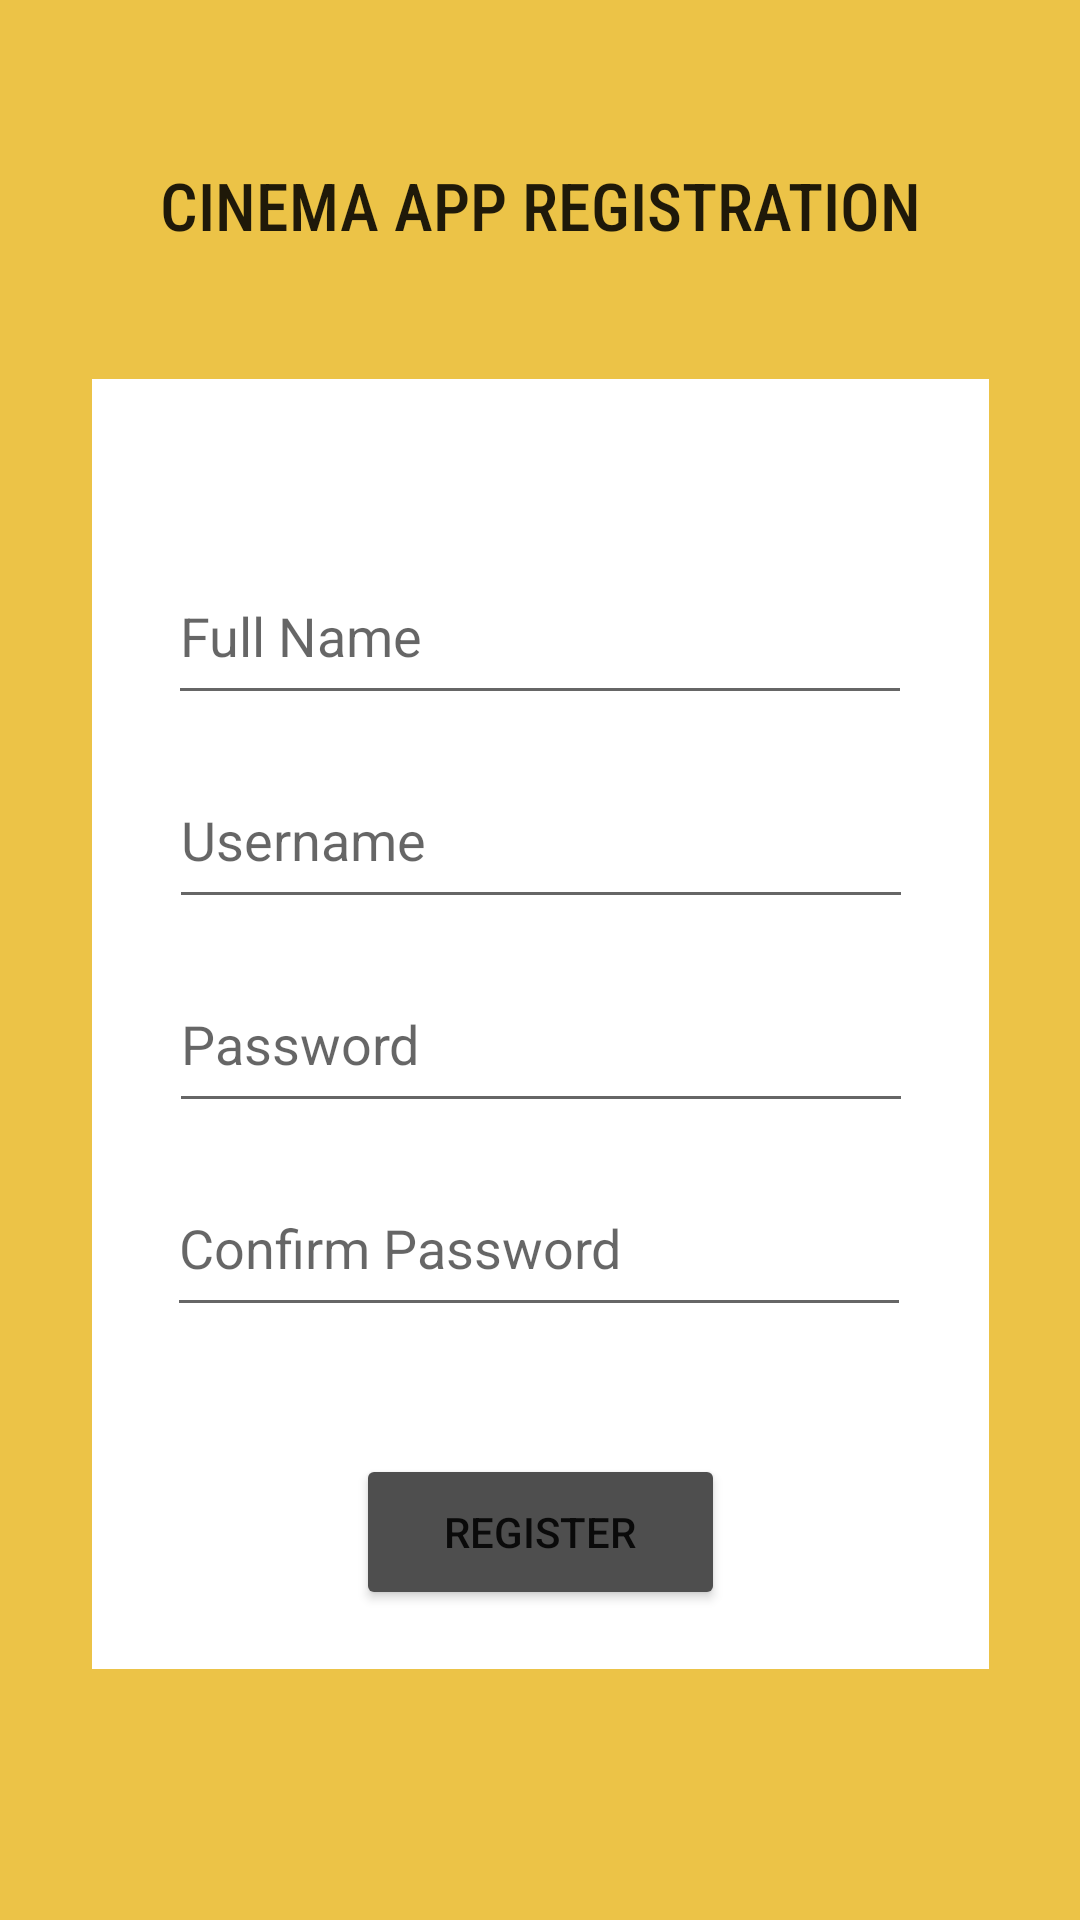

Write the Android layout XML for this screen, with the resource values it uses.
<!-- AndroidManifest.xml: application theme Theme.CinemaTicketBookingApp -->
<!-- res/layout/activity_register.xml -->
<?xml version="1.0" encoding="utf-8"?>
<androidx.constraintlayout.widget.ConstraintLayout xmlns:android="http://schemas.android.com/apk/res/android"
    xmlns:app="http://schemas.android.com/apk/res-auto"
    xmlns:tools="http://schemas.android.com/tools"
    android:layout_width="match_parent"
    android:layout_height="match_parent"
    android:background="#ECC347"
    android:focusableInTouchMode="true"
    android:focusable="true"
    tools:context=".RegisterActivity">

    <view
        android:id="@+id/view"
        class="androidx.viewpager.widget.ViewPager"
        android:layout_width="299dp"
        android:layout_height="430dp"
        android:layout_marginBottom="60dp"
        android:background="#FFFFFF"
        app:layout_constraintBottom_toBottomOf="parent"
        app:layout_constraintEnd_toEndOf="parent"
        app:layout_constraintHorizontal_bias="0.505"
        app:layout_constraintStart_toStartOf="parent"
        app:layout_constraintTop_toBottomOf="@id/textView2" />

    <EditText
        android:id="@+id/regpassword2"
        android:layout_width="248dp"
        android:layout_height="56dp"
        android:layout_marginTop="12dp"
        android:ems="10"
        android:hint="Confirm Password"
        android:inputType="textPassword"
        app:layout_constraintEnd_toEndOf="parent"
        app:layout_constraintHorizontal_bias="0.496"
        app:layout_constraintStart_toStartOf="parent"
        app:layout_constraintTop_toBottomOf="@+id/regpassword" />

    <Button
        android:id="@+id/button"
        android:layout_width="123dp"
        android:layout_height="52dp"
        android:backgroundTint="#4E4E4E"
        android:onClick="ClRegister"
        android:text="Register"
        app:layout_constraintBottom_toBottomOf="@+id/view"
        app:layout_constraintEnd_toEndOf="parent"
        app:layout_constraintHorizontal_bias="0.501"
        app:layout_constraintStart_toStartOf="parent"
        app:layout_constraintTop_toBottomOf="@+id/regpassword2"
        app:layout_constraintVertical_bias="0.68" />

    <TextView
        android:id="@+id/textView2"
        android:layout_width="wrap_content"
        android:layout_height="wrap_content"
        android:layout_marginTop="30dp"
        android:layout_marginBottom="20dp"
        android:fontFamily="sans-serif-condensed-medium"
        android:text="CINEMA APP REGISTRATION"
        android:textAppearance="@style/TextAppearance.AppCompat.Large"
        app:layout_constraintBottom_toTopOf="@+id/view"
        app:layout_constraintEnd_toEndOf="parent"
        app:layout_constraintHorizontal_bias="0.503"
        app:layout_constraintStart_toStartOf="parent"
        app:layout_constraintTop_toTopOf="parent"
        app:layout_constraintVertical_bias="0.301" />

    <EditText
        android:id="@+id/regpassword"
        android:layout_width="248dp"
        android:layout_height="56dp"
        android:layout_marginTop="12dp"
        android:ems="10"
        android:hint="Password"
        android:inputType="textPassword"
        app:layout_constraintEnd_toEndOf="parent"
        app:layout_constraintHorizontal_bias="0.503"
        app:layout_constraintStart_toStartOf="parent"
        app:layout_constraintTop_toBottomOf="@+id/regusername" />

    <EditText
        android:id="@+id/regusername"
        android:layout_width="248dp"
        android:layout_height="56dp"
        android:layout_marginTop="12dp"
        android:ems="10"
        android:hint="Username"
        android:inputType="textEmailAddress"
        app:layout_constraintEnd_toEndOf="parent"
        app:layout_constraintHorizontal_bias="0.503"
        app:layout_constraintStart_toStartOf="parent"
        app:layout_constraintTop_toBottomOf="@+id/fname" />

    <EditText
        android:id="@+id/fname"
        android:layout_width="248dp"
        android:layout_height="56dp"
        android:layout_marginTop="56dp"
        android:ems="10"
        android:hint="Full Name"
        android:inputType="textPersonName"
        app:layout_constraintEnd_toEndOf="parent"
        app:layout_constraintStart_toStartOf="parent"
        app:layout_constraintTop_toTopOf="@+id/view" />

    />
</androidx.constraintlayout.widget.ConstraintLayout>
<!-- resources referenced by this layout -->
<resources>
  <style name="Theme.CinemaTicketBookingApp" parent="Theme.MaterialComponents.DayNight.DarkActionBar">
          
          <item name="colorPrimary">#4E4E4E</item>
          <item name="colorPrimaryVariant">@color/purple_700</item>
          <item name="colorOnPrimary">@color/white</item>
          
          <item name="colorSecondary">@color/teal_200</item>
          <item name="colorSecondaryVariant">@color/teal_700</item>
          <item name="colorOnSecondary">@color/black</item>
          
          <item name="android:statusBarColor">?attr/colorPrimaryVariant</item>
          
      </style>
  <!-- not gathered from this repository: default colours our renderer supplied (Android Studio template values) -->
  <color name="purple_700">#FF3700B3</color>
  <color name="teal_200">#FF03DAC5</color>
  <color name="teal_700">#FF018786</color>
  <color name="black">#FF000000</color>
  <color name="white">#FFFFFFFF</color>
</resources>
